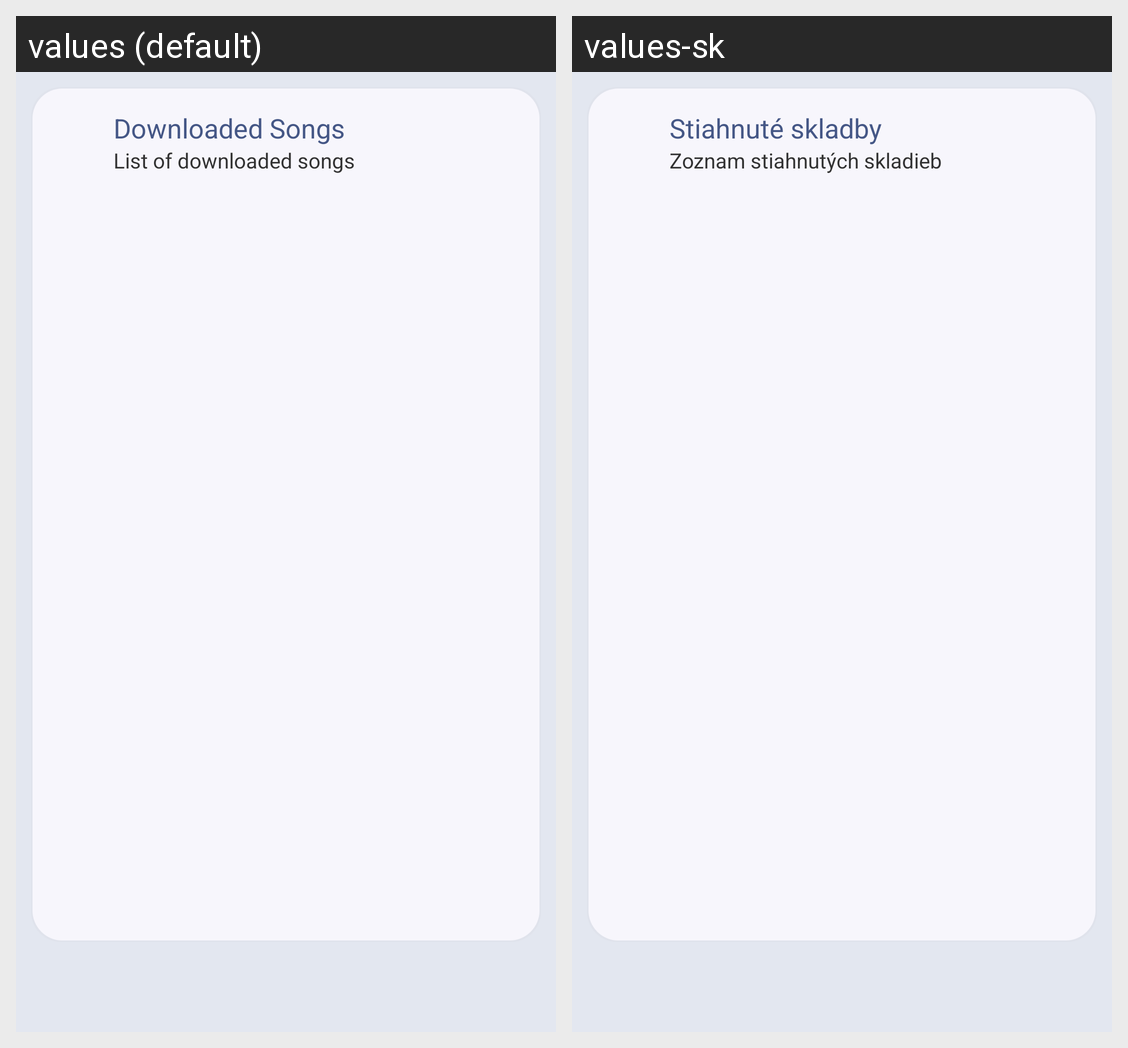

Strings drawn on this Android screen and how each of the app's shown locales translates them:
Android screen res/layout/fragment_download.xml rendered under 2 locales, left to right: values (default), values-sk. Device: Nexus 5 (rendered at 1080×1920; each locale shown at half size, 540×960, under a caption strip naming it); theme AppTheme.
Strings drawn on this screen, with the default value and each locale's value (text and hints the layout hard-codes, and strings that could not be matched under every locale, appear in the picture but are not listed):

downloaded_songs
  values: Downloaded Songs
  values-sk: Stiahnuté skladby

downloaded_songs_slug
  values: List of downloaded songs
  values-sk: Zoznam stiahnutých skladieb
